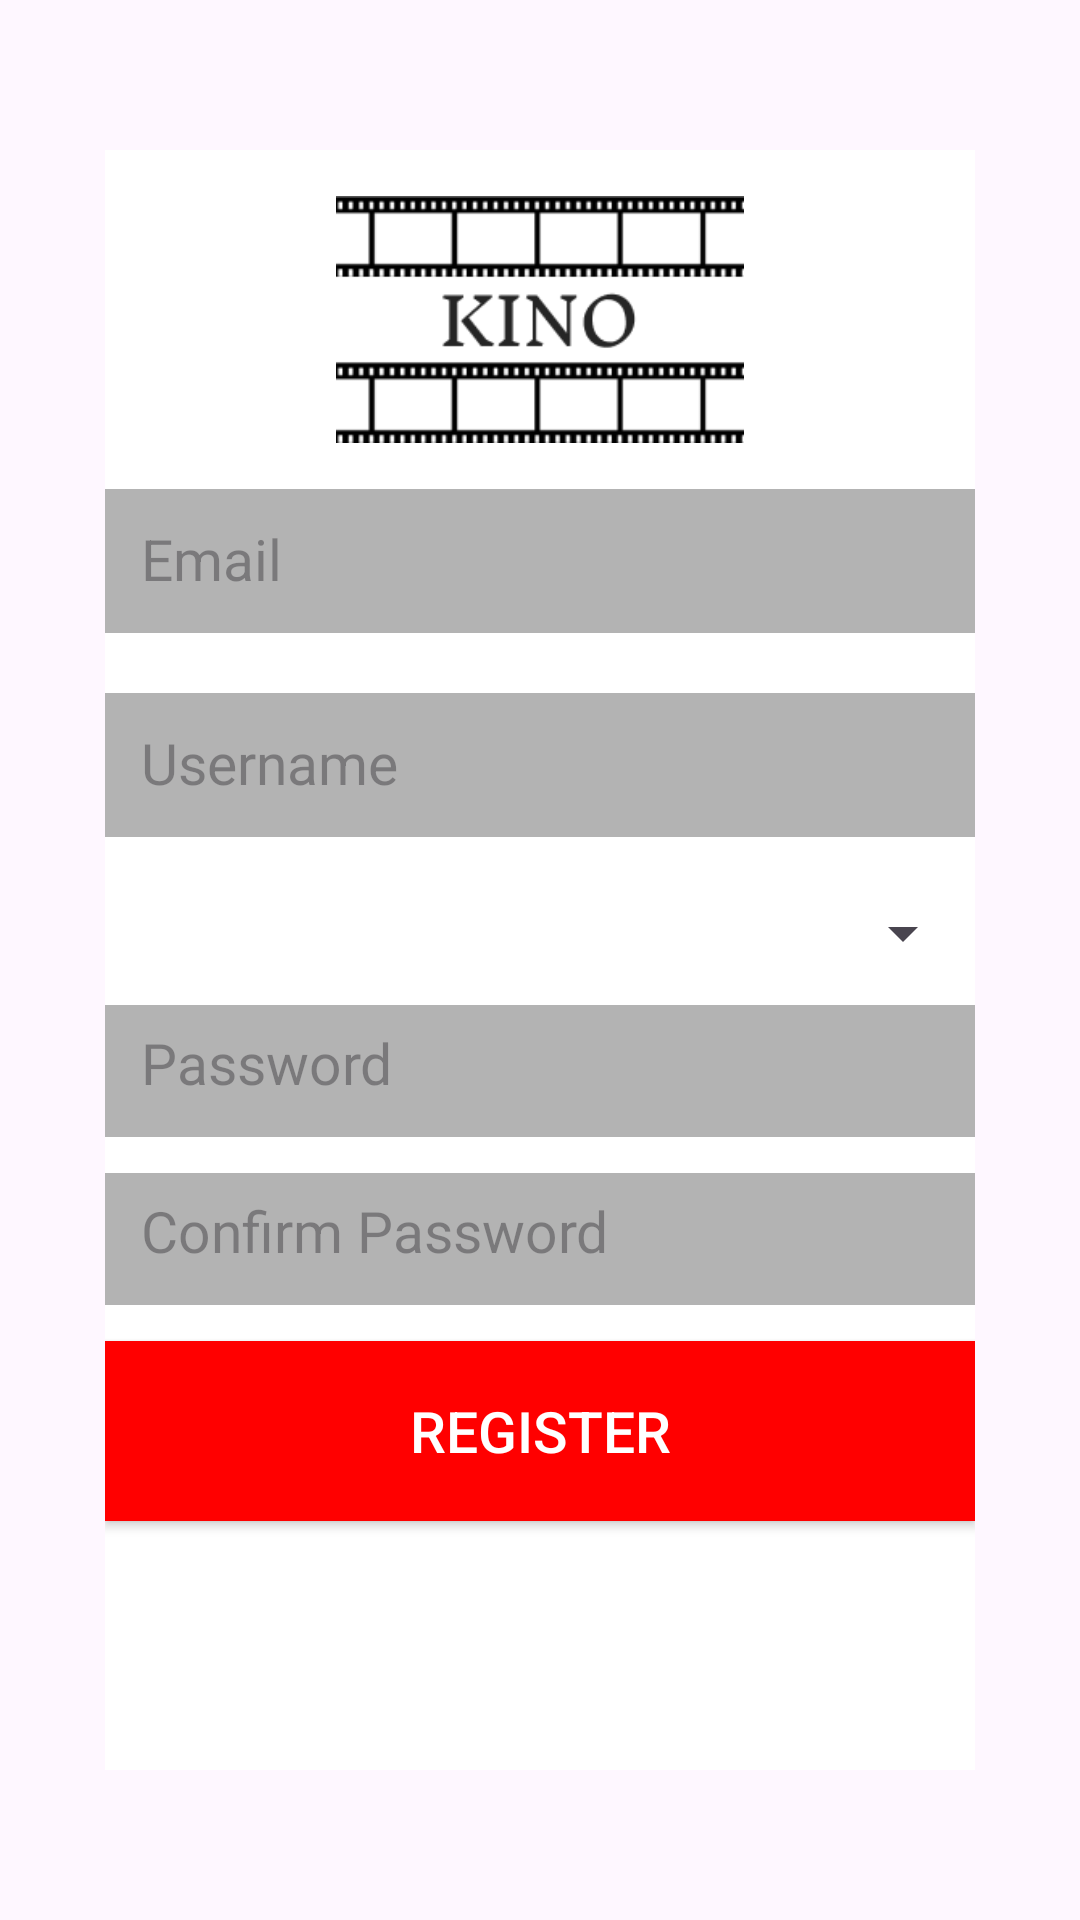

Android layout source for this screen:
<!-- AndroidManifest.xml: application theme Base.Theme._17Okt -->
<!-- res/layout/fragment_register.xml -->
<?xml version="1.0" encoding="utf-8"?>
<RelativeLayout xmlns:android="http://schemas.android.com/apk/res/android"
    xmlns:app="http://schemas.android.com/apk/res-auto"
    xmlns:tools="http://schemas.android.com/tools"
    android:layout_width="match_parent"
    android:layout_height="match_parent"
    android:gravity="center"
    tools:context=".MainActivity">

    <RelativeLayout
        android:layout_width="340dp"
        android:layout_height="540dp"
        android:layout_marginStart="35dp"
        android:layout_marginEnd="35dp"
        android:background="#FFFFFF"
        tools:layout_editor_absoluteX="27dp"
        tools:layout_editor_absoluteY="209dp">

        <ImageView
            android:id="@+id/logoImageView"
            android:layout_width="136dp"
            android:layout_height="113dp"
            android:layout_alignParentTop="true"
            android:layout_centerHorizontal="true"
            android:src="@drawable/logo"
            app:layout_constraintBottom_toTopOf="@+id/usernameEditText"
            app:layout_constraintTop_toTopOf="parent"
            tools:ignore="MissingConstraints"
            tools:layout_editor_absoluteX="102dp" />


        <EditText
            android:id="@+id/emailEditText"
            android:layout_width="305dp"
            android:layout_height="48dp"
            android:layout_below="@id/logoImageView"
            android:layout_centerHorizontal="true"
            android:layout_marginBottom="20dp"
            android:background="#B3B3B3"
            android:hint="Email"
            android:inputType="text"
            android:padding="12dp"
            android:textSize="19dp"
            app:layout_constraintBottom_toTopOf="@+id/passwordEditText"
            tools:ignore="MissingConstraints"
            tools:layout_editor_absoluteX="18dp" />

        <EditText
            android:id="@+id/usernameEditText"
            android:layout_width="305dp"
            android:layout_height="48dp"
            android:layout_below="@id/emailEditText"
            android:layout_centerHorizontal="true"
            android:layout_marginBottom="20dp"
            android:background="#B3B3B3"
            android:hint="Username"
            android:inputType="text"
            android:padding="12dp"
            android:textSize="19dp"
            app:layout_constraintBottom_toTopOf="@+id/passwordEditText"
            tools:ignore="MissingConstraints"
            tools:layout_editor_absoluteX="18dp" />
        <Spinner
            android:id="@+id/role"
            android:layout_width="match_parent"
            android:layout_height="wrap_content"
            android:layout_below="@id/usernameEditText"
            android:layout_marginBottom="12dp" />

        <Button
            android:id="@+id/registerButton"
            android:layout_width="307dp"
            android:layout_height="60dp"
            android:layout_below="@id/confirmpass"
            android:layout_centerHorizontal="true"
            android:background="@color/black"
            android:backgroundTint="#FF0000"
            android:gravity="center"
            android:padding="12dp"
            android:text="Register"
            android:textColor="@android:color/white"
            android:textSize="19dp"
            tools:ignore="MissingConstraints" />

        <EditText
            android:id="@+id/passwordEditText"
            android:layout_width="305dp"
            android:layout_height="44dp"
            android:layout_below="@id/role"
            android:layout_centerHorizontal="true"
            android:layout_marginBottom="12dp"
            android:background="#B3B3B3"
            android:hint="Password"
            android:inputType="textPassword"
            android:padding="12dp"
            android:textColor="@color/black"
            android:textSize="19dp"
            app:layout_constraintBottom_toTopOf="@+id/confirmpass"
            tools:ignore="MissingConstraints"
            tools:layout_editor_absoluteX="16dp" />

        <EditText
            android:id="@+id/confirmpass"
            android:layout_width="305dp"
            android:layout_height="44dp"
            android:layout_below="@id/passwordEditText"
            android:layout_centerHorizontal="true"
            android:layout_marginBottom="12dp"
            android:background="#B3B3B3"
            android:hint="Confirm Password"
            android:inputType="textPassword"
            android:padding="12dp"
            android:textColor="@color/black"
            android:textSize="19dp"
            app:layout_constraintBottom_toTopOf="@+id/registerButton"
            tools:ignore="MissingConstraints"
            tools:layout_editor_absoluteX="16dp" />

    </RelativeLayout>
</RelativeLayout>
<!-- resources referenced by this layout -->
<resources>
  <!-- drawable logo: png bitmap (drawable, 10366 bytes) -->
  <style name="Base.Theme._17Okt" parent="Theme.Material3.DayNight.NoActionBar">
          
          <item name="colorPrimary">@color/purple_700</item>
      </style>
  <!-- not gathered from this repository: default colours our renderer supplied (Android Studio template values) -->
  <color name="purple_700">#FF3700B3</color>
  <color name="black">#FF000000</color>
</resources>
